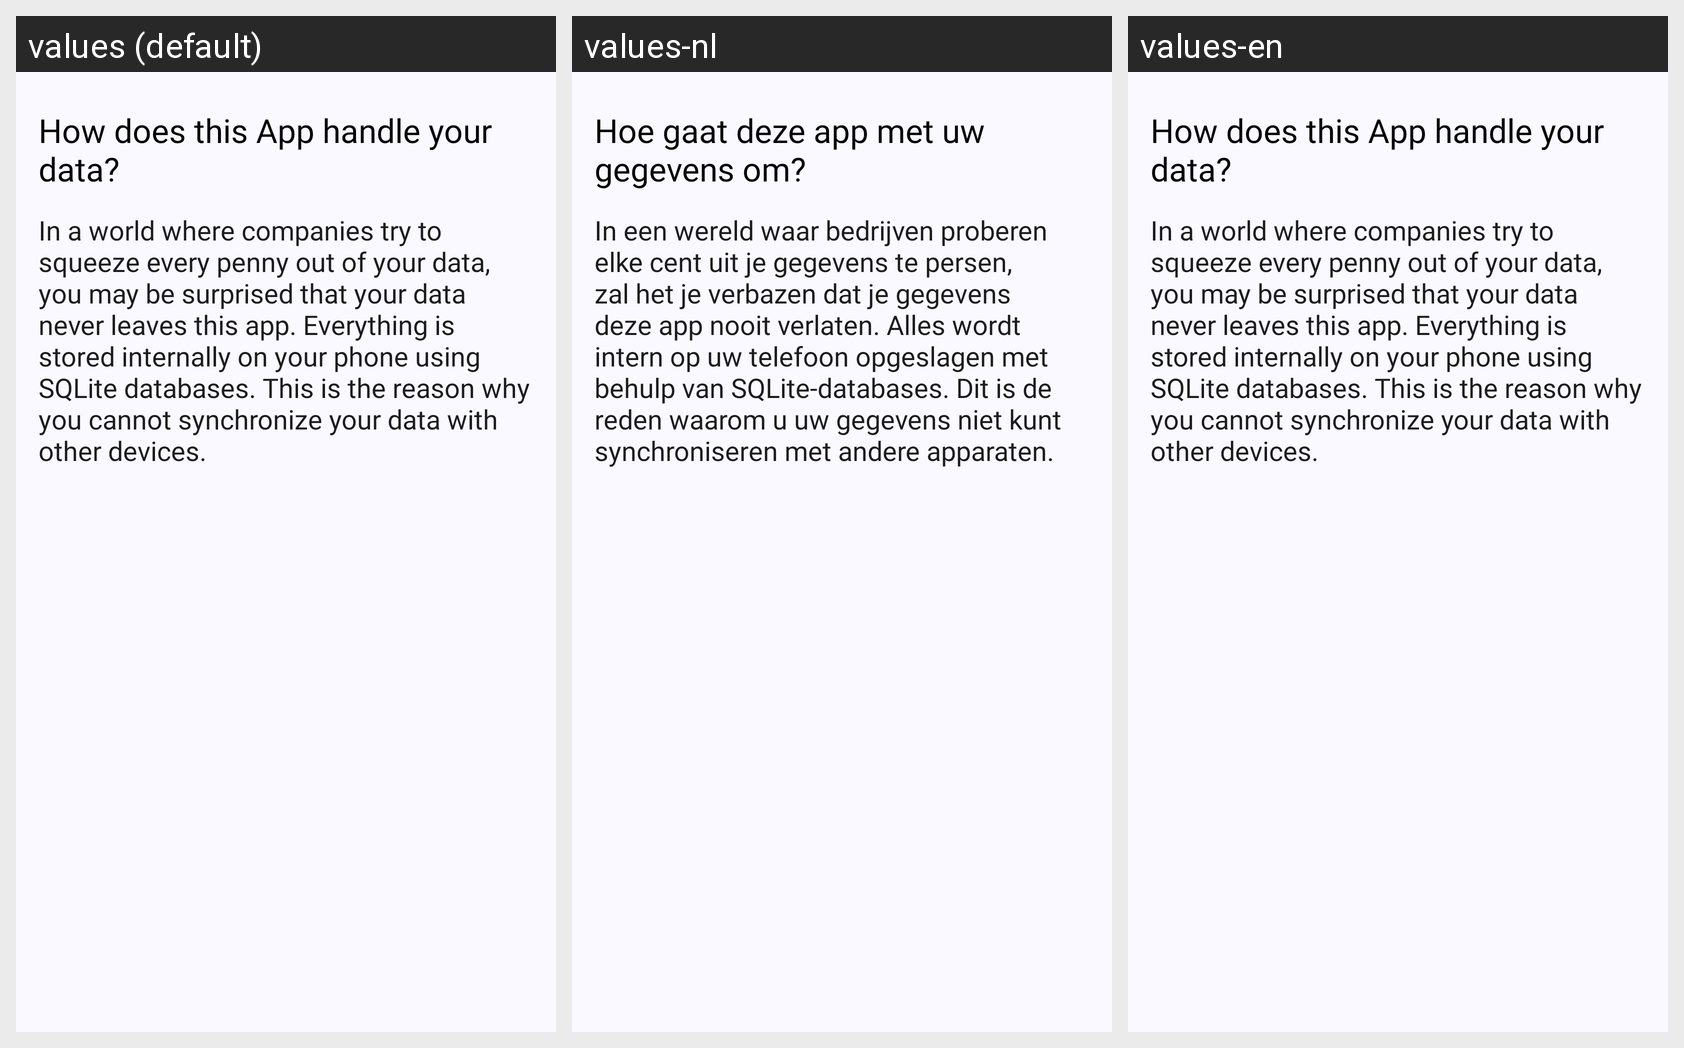

Here is an Android app screen in its default locale and in the app's own translations. Write out the translated-string differences for the strings that appear on this screen.
Android screen res/layout/fragment_your_data.xml rendered under 3 locales, left to right: values (default), values-nl, values-en. Device: Nexus 5 (rendered at 1080×1920; each locale shown at half size, 540×960, under a caption strip naming it); theme Theme.MoneyManager.
Other locales in the repository, not shown: values-de, values-es, values-fr, values-ja, values-ru, values-sv.
Strings drawn on this screen, with the default value and each locale's value (text and hints the layout hard-codes, and strings that could not be matched under every locale, appear in the picture but are not listed):

how_app_handle_data
  values: How does this App handle your data?
  values-nl: Hoe gaat deze app met uw gegevens om?
  values-en: How does this App handle your data?

data_handle_description
  values: In a world where companies try to squeeze every penny out of your data, you may be surprised that your data never leaves this app. Everything is stored internally on your phone using SQLite databases. This is the reason why you cannot synchronize your data with other devices.
  values-nl: In een wereld waar bedrijven proberen elke cent uit je gegevens te persen, zal het je verbazen dat je gegevens deze app nooit verlaten. Alles wordt intern op uw telefoon opgeslagen met behulp van SQLite-databases. Dit is de reden waarom u uw gegevens niet kunt synchroniseren met andere apparaten.
  values-en: In a world where companies try to squeeze every penny out of your data, you may be surprised that your data never leaves this app. Everything is stored internally on your phone using SQLite databases. This is the reason why you cannot synchronize your data with other devices.
